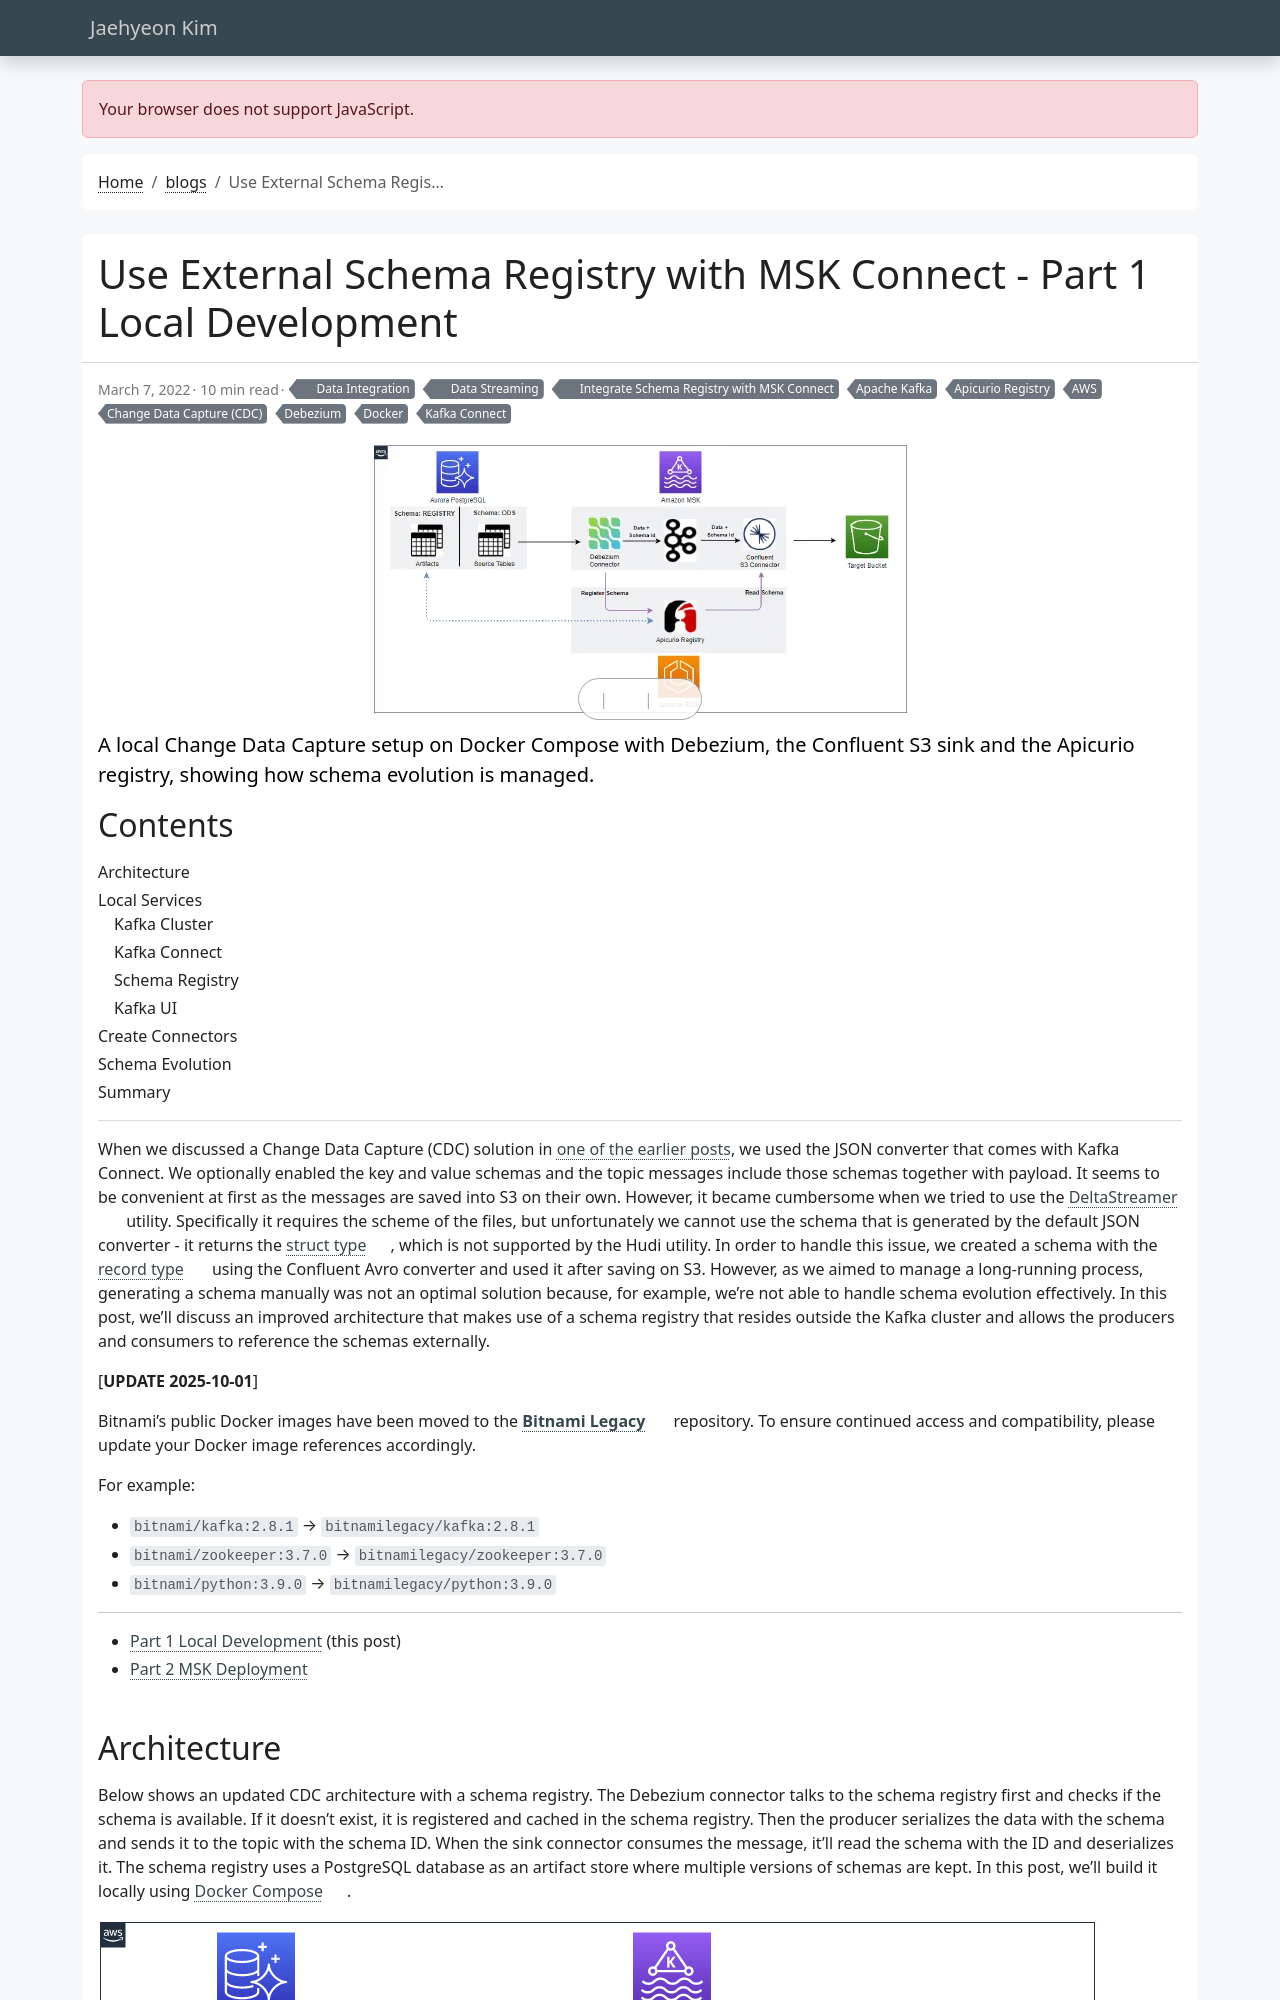

repository: jaehyeon-kim/jaehyeon-kim.github.io · page: blog/2022-03-07-schema-registry-part1/index.html · generator: jekyll

---
title: Use External Schema Registry with MSK Connect - Part 1 Local Development
date: 2022-03-07
draft: false
featured: false
comment: true
toc: true
series:
  - Integrate Schema Registry with MSK Connect
categories:
  - Data Integration
  - Data Streaming
tags: 
  - AWS
  - Apache Kafka
  - Kafka Connect
  - Apicurio Registry
  - Change Data Capture (CDC)
  - Debezium
  - Docker
cevo: 10
description: A local Change Data Capture setup on Docker Compose with Debezium, the Confluent S3 sink and the Apicurio registry, showing how schema evolution is managed.
---

When we discussed a Change Data Capture (CDC) solution in [one of the earlier posts](/blog/2021-12-12-datalake-demo-part2/), we used the JSON converter that comes with Kafka Connect. We optionally enabled the key and value schemas and the topic messages include those schemas together with payload. It seems to be convenient at first as the messages are saved into S3 on their own. However, it became cumbersome when we tried to use the [DeltaStreamer](https://hudi.apache.org/docs/hoodie_streaming_ingestion) utility. Specifically it requires the scheme of the files, but unfortunately we cannot use the schema that is generated by the default JSON converter - it returns the [struct type](https://www.confluent.io/blog/kafka-connect-deep-dive-converters-serialization-explained/#json-schemas), which is not supported by the Hudi utility. In order to handle this issue, we created a schema with the [record type](https://avro.apache.org/docs/current/spec.html#schema_record) using the Confluent Avro converter and used it after saving on S3. However, as we aimed to manage a long-running process, generating a schema manually was not an optimal solution because, for example, we're not able to handle schema evolution effectively. In this post, we'll discuss an improved architecture that makes use of a schema registry that resides outside the Kafka cluster and allows the producers and consumers to reference the schemas externally.

[**UPDATE 2025-10-01**]

Bitnami's public Docker images have been moved to the [**Bitnami Legacy**](https://hub.docker.com/u/bitnamilegacy) repository. To ensure continued access and compatibility, please update your Docker image references accordingly.

For example:

* `bitnami/kafka:2.8.1` → `bitnamilegacy/kafka:2.8.1`
* `bitnami/zookeeper:3.7.0` → `bitnamilegacy/zookeeper:3.7.0`
* `bitnami/python:3.9.0` → `bitnamilegacy/python:3.9.0`

---
